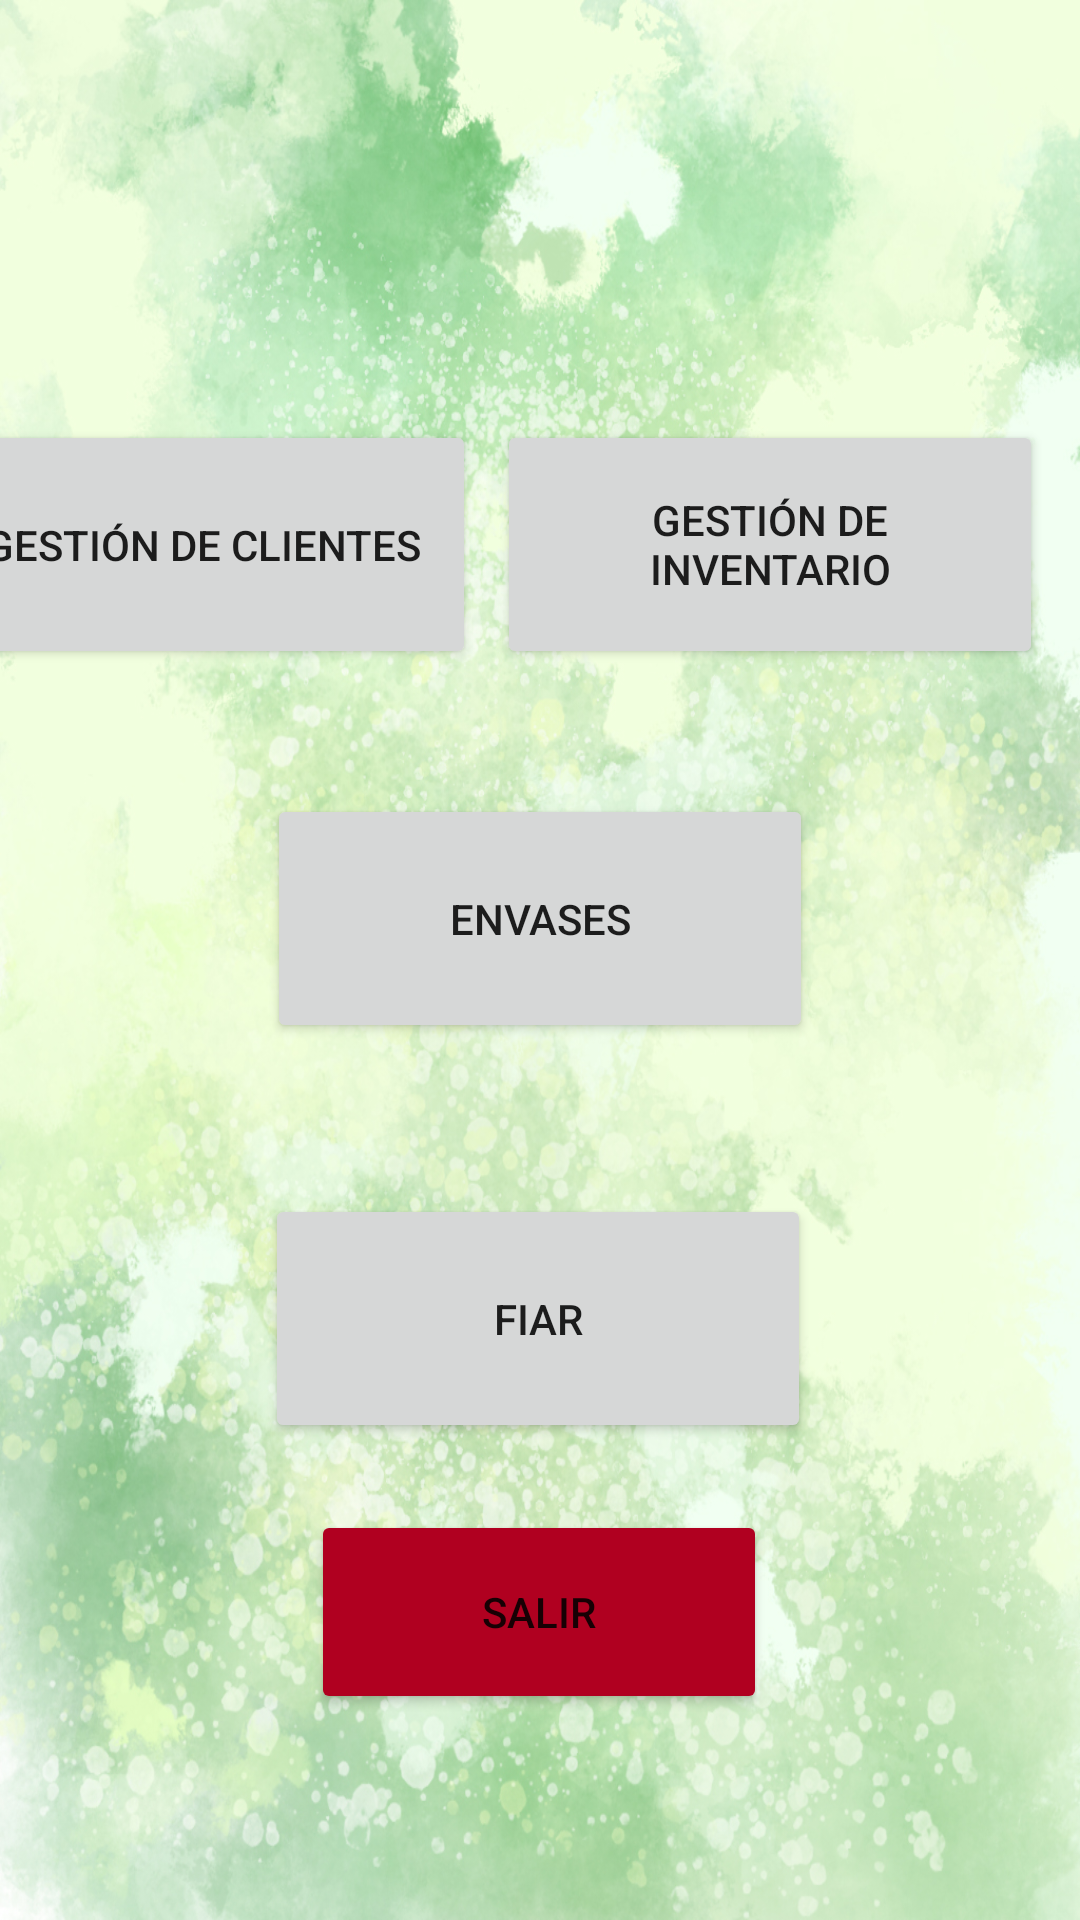

Layout XML and referenced resources for this Android screen:
<!-- AndroidManifest.xml: application theme Theme.DePalm -->
<!-- res/layout/activity_menu_principal_admin.xml -->
<?xml version="1.0" encoding="utf-8"?>
<androidx.constraintlayout.widget.ConstraintLayout xmlns:android="http://schemas.android.com/apk/res/android"
    xmlns:app="http://schemas.android.com/apk/res-auto"
    xmlns:tools="http://schemas.android.com/tools"
    android:layout_width="match_parent"
    android:layout_height="match_parent"
    android:background="@drawable/dreamy_green_background"
    tools:context=".MenuPrincipalAdmin">

    <Button
        android:id="@+id/button_envases"
        android:layout_width="182dp"
        android:layout_height="83dp"
        android:text="@string/envases"
        app:icon="@drawable/bottles_icon"
        app:iconSize="40dp"
        app:layout_constraintBottom_toTopOf="@+id/button_fiar"
        app:layout_constraintEnd_toEndOf="parent"
        app:layout_constraintStart_toStartOf="parent"
        app:layout_constraintTop_toTopOf="parent"
        app:layout_constraintVertical_bias="0.84" />

    <Button
        android:id="@+id/button_salir"
        android:layout_width="152dp"
        android:layout_height="68dp"
        android:backgroundTint="@color/design_default_color_error"
        android:text="@string/salir"
        app:icon="@android:drawable/ic_menu_close_clear_cancel"
        app:layout_constraintBottom_toBottomOf="parent"
        app:layout_constraintEnd_toEndOf="parent"
        app:layout_constraintHorizontal_bias="0.498"
        app:layout_constraintStart_toStartOf="parent"
        app:layout_constraintTop_toTopOf="parent"
        app:layout_constraintVertical_bias="0.88" />

    <Button
        android:id="@+id/button_fiar"
        android:layout_width="182dp"
        android:layout_height="83dp"
        android:layout_marginTop="72dp"
        android:text="@string/fiar"
        app:icon="@drawable/fiar_icon"
        app:iconSize="40dp"
        app:layout_constraintBottom_toBottomOf="parent"
        app:layout_constraintEnd_toEndOf="parent"
        app:layout_constraintHorizontal_bias="0.497"
        app:layout_constraintStart_toStartOf="parent"
        app:layout_constraintTop_toBottomOf="@+id/button_gestion_inventario"
        app:layout_constraintVertical_bias="0.393" />

    <Button
        android:id="@+id/button_gestion_inventario"
        android:layout_width="182dp"
        android:layout_height="83dp"
        android:layout_marginTop="140dp"
        android:text="@string/gesti_n_de_inventario"
        app:icon="@drawable/inventory_icon"
        app:iconSize="40dp"
        app:iconTintMode="multiply"
        app:layout_constraintEnd_toEndOf="parent"
        app:layout_constraintHorizontal_bias="0.93"
        app:layout_constraintStart_toStartOf="parent"
        app:layout_constraintTop_toTopOf="parent" />

    <Button
        android:id="@+id/button_gestion_clientes"
        android:layout_width="182dp"
        android:layout_height="83dp"
        android:layout_marginTop="140dp"
        android:layout_marginEnd="12dp"
        android:text="@string/gesti_n_de_clientes"
        app:icon="@drawable/client_icon"
        app:iconSize="40dp"
        app:layout_constraintEnd_toStartOf="@+id/button_gestion_inventario"
        app:layout_constraintHorizontal_bias="0.842"
        app:layout_constraintStart_toStartOf="parent"
        app:layout_constraintTop_toTopOf="parent" />
</androidx.constraintlayout.widget.ConstraintLayout>
<!-- resources referenced by this layout -->
<resources>
  <!-- drawable bottles_icon: png bitmap (drawable, 19738 bytes) -->
  <!-- drawable dreamy_green_background: jpg bitmap (drawable, 714480 bytes) -->
  <!-- drawable fiar_icon: png bitmap (drawable, 34915 bytes) -->
  <!-- drawable inventory_icon: png bitmap (drawable, 14735 bytes) -->
  <string name="envases">Envases</string>
  <string name="fiar">Fiar</string>
  <string name="gesti_n_de_clientes">Gestión de Clientes</string>
  <string name="gesti_n_de_inventario">Gestión de Inventario</string>
  <string name="salir">Salir</string>
  <style name="Theme.DePalm" parent="Theme.MaterialComponents.DayNight.DarkActionBar">
          
          <item name="colorPrimary">@color/purple_500</item>
          <item name="colorPrimaryVariant">@color/purple_700</item>
          <item name="colorOnPrimary">@color/white</item>
          
          <item name="colorSecondary">@color/teal_200</item>
          <item name="colorSecondaryVariant">@color/teal_700</item>
          <item name="colorOnSecondary">@color/black</item>
          
          <item name="android:statusBarColor" tools:targetApi="l">?attr/colorPrimaryVariant</item>
          
      </style>
  <!-- not gathered from this repository: default colours our renderer supplied (Android Studio template values) -->
  <color name="purple_500">#FF6200EE</color>
  <color name="purple_700">#FF3700B3</color>
  <color name="teal_200">#FF03DAC5</color>
  <color name="teal_700">#FF018786</color>
  <color name="black">#FF000000</color>
  <color name="white">#FFFFFFFF</color>
</resources>
